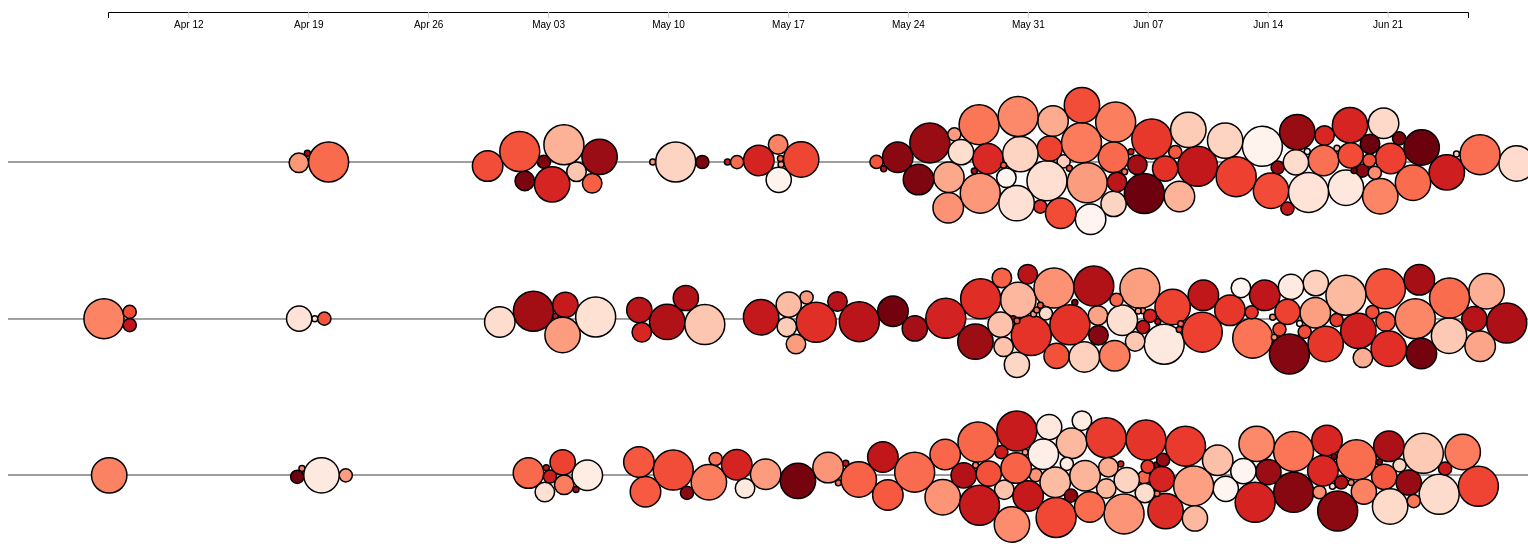
D3 v7 page, settled after 480 driven frames (8 s of simulated time); the page loaded 1 data file(s).


// ── scripts/index.js
const width = 1520;
const height = 720;
const margin = [200, 60, 50, 100];

var svg;
var tooltip;
var zoom;
var axis;
var topAxis;
var data = [];
var timedata = []

const DELAY_TIME = 3000;

document.addEventListener("DOMContentLoaded", function () {
  svg = d3
    .select("#svg-container-1")
    .append("svg")
    .attr("height", height)
    .attr("width", width);

  tooltip = d3
    .select("#svg-container-1")
    .append("div")
    .attr("id", "tooltip")
    .style("opacity", 0);

  d3.csv("data/sampled_data.csv").then((x) => {
    x.forEach((record) => {
      record["date"] = new Date(record["date"])
      timedata.push(record["date"])
      data.push(record)
    })
    // console.log(data)
    drawBeeswarmChart(data);
  });

});


function drawBeeswarmChart(data) {

  let categories = Array.from(new Set(data.map((d) => d.category)))
  console.log(categories);

  const maxDate = new Date(Math.max(...timedata));
  const minDate = new Date(Math.min(...timedata));

  let xScale = d3
  .scaleTime()
  .domain([minDate, maxDate])
  .range([margin[3], width - margin[1]]);

  let yScale = d3
    .scaleBand()
    .domain(categories)
    .range([height - margin[2], margin[0]]);

  var color = d3.scaleSequential().domain([-1.0, 1.0]).interpolator(d3.interpolateReds);

  let thread_size = d3.extent(data.map((d) => +d["thread_size"]));
  let size = d3.scaleSqrt().domain(thread_size).range([3, 20]);

  svg
    .append("g")
    .attr("class", "line-g")
    .selectAll(".lines")
    .data(data)
    .enter()
    .append("line")
    .attr("class", "lines")
    .attr("x1", -1e100)
    .attr("y1", (d) => yScale(d.category))
    .attr("x2", 1e100)
    .attr("y2", (d) => yScale(d.category));

  svg
    .append("g")
    .attr("class", "circle-g")
    .selectAll(".circ")
    .data(data)
    .enter()
    .append("circle")
    .attr("class", "circ")
    .attr("stroke", "black")
    .attr("fill", (d) => color(d.sentiment))
    .attr("r", (d) => size(d["thread_size"]))
    .attr("cx", (d) => xScale(d.date))
    .attr("cy", (d) => yScale(d.category));

  topAxis = d3.axisBottom(xScale);

  axis = svg
    .append("g")
    .attr("transform", "translate(0," + margin[0] / 4 + ")")
    .call(topAxis);

  let simulation = d3
    .forceSimulation(data)
    .force(
      "x",
      d3
        .forceX((d) => {
          return xScale(d.date);
        })
        .strength(0.2)
    )
    .force(
      "y",
      d3
        .forceY((d) => {
          return yScale(d.category);
        })
        .strength(1)
    )
    .force(
      "collide",
      d3.forceCollide((d) => {
        return size(d["thread_size"]);
      })
    )
    .alphaDecay(0)
    .alpha(0.3)
    .on("tick", tick);

  function tick() {
    d3.selectAll(".circ")
      .attr("cx", (d) => d.x)
      .attr("cy", (d) => d.y);
  }

  setTimeout(function () {
    console.log("start alpha decay");
    simulation.alphaDecay(0.1);
  }, DELAY_TIME);

  createToolTip();
  createZoom(xScale);

}

function createToolTip() {
  d3.selectAll(".circ")
    .on("mousemove", function (event, val) {
      const thread_size = val["thread_size"];
      const date = val["date"];
      const displayDate = date.toLocaleString()
      const score = parseFloat(val["sentiment"]).toFixed(2);
      tooltip
        .html(
          `Thread Size: <strong> ${thread_size} </strong>
               <br> 
           Date: <strong> ${displayDate} </strong>
              <br>
           Sentiment Score: <strong> ${score} </strong>
              `
        )
        .style("top", event.pageY - 12 + "px")
        .style("left", event.pageX + 25 + "px")
        .style("opacity", 0.9);
    })
    .on("mouseout", function () {
      tooltip.style("opacity", 0);
    });
}

function createZoom(xScale) {
  zoom = d3.zoom().scaleExtent([1, 1]).on("zoom", handleZoom);

  function handleZoom(e) {
    const transform = e.transform;
    const xNewScale = transform.rescaleX(xScale);
    transform.y = 0;
    console.log(transform);
    const lines = d3.selectAll(".line-g");
    lines.attr("transform", transform);
    const circles = d3.selectAll(".circle-g");
    circles.attr("transform", transform);
    axis.call(topAxis.scale(xNewScale));
  }

  d3.select("#svg-container-1 svg").call(zoom);
}

function colorLegend(colorScale) {
  var legendSequential = d3.legendColor()
    .shapeWidth(30)
    .cells(5)
    .orient("horizontal")
    .scale(sequentialScale)

  svg.append("g").attr("class", "legend").call(legendSequential)
}


### data: data/sampled_data.csv
id, date, sentiment, category, thread_size
1990953734, Mon Jun 01 06:06:17 PDT 2009, -0.4941, Category_1, 7
2261008349, Sat Jun 20 20:07:08 PDT 2009, 0.6917, Category_1, 7
1468530809, Tue Apr 07 02:14:14 PDT 2009, -0.1502, Category_1, 8
2238798402, Fri Jun 19 07:45:14 PDT 2009, 0.1054, Category_1, 6
2053887492, Sat Jun 06 05:59:55 PDT 2009, -0.8674, Category_2, 9
1558238992, Sun Apr 19 07:44:35 PDT 2009, 0.7369, Category_3, 3
2016643104, Wed Jun 03 07:07:26 PDT 2009, -0.8972, Category_1, 5
2190270833, Tue Jun 16 02:15:04 PDT 2009, -0.06352, Category_2, 9
2254078009, Sat Jun 20 09:11:34 PDT 2009, 0.4777, Category_3, 8
2061634722, Sat Jun 06 21:16:56 PDT 2009, 0.00211, Category_1, 4
2015210172, Wed Jun 03 04:01:38 PDT 2009, 0.2817, Category_3, 9
1979335519, Sun May 31 02:36:17 PDT 2009, -0.6948, Category_2, 6
1988896499, Sun May 31 23:42:00 PDT 2009, -0.6413, Category_3, 4
2001083429, Mon Jun 01 23:47:35 PDT 2009, -0.3533, Category_2, 5
1999763637, Mon Jun 01 20:46:46 PDT 2009, -0.1318, Category_3, 9
1685031967, Sat May 02 22:49:41 PDT 2009, 0.0008374, Category_1, 7
1956528077, Thu May 28 22:04:28 PDT 2009, 0.8605, Category_3, 7
2010065111, Tue Jun 02 16:45:00 PDT 2009, -0.8934, Category_1, 4
1680958197, Sat May 02 12:53:21 PDT 2009, 0.7775, Category_3, 8
1973603804, Sat May 30 11:28:36 PDT 2009, -0.5586, Category_1, 5
1970586357, Sat May 30 04:27:35 PDT 2009, -0.2511, Category_3, 7
2000888242, Mon Jun 01 23:14:01 PDT 2009, -0.7657, Category_3, 9
1984146418, Sun May 31 14:31:56 PDT 2009, -0.671, Category_3, 6
1979660972, Sun May 31 03:59:48 PDT 2009, 0.1496, Category_3, 3
2227864801, Thu Jun 18 13:43:45 PDT 2009, -0.04084, Category_3, 7
1573948315, Tue Apr 21 03:36:21 PDT 2009, -0.2786, Category_3, 5
1685443139, Sun May 03 00:24:52 PDT 2009, 0.5773, Category_1, 3
1994015156, Mon Jun 01 11:16:47 PDT 2009, 0.3353, Category_3, 4
2032693247, Thu Jun 04 11:37:48 PDT 2009, 0.5068, Category_3, 3
1975279192, Sat May 30 14:49:31 PDT 2009, 0.7912, Category_3, 9
1751953194, Sat May 09 20:41:06 PDT 2009, 0.6609, Category_2, 8
2174511244, Sun Jun 14 22:42:28 PDT 2009, 0.8799, Category_2, 9
2001985255, Tue Jun 02 02:45:21 PDT 2009, 0.3104, Category_2, 9
2232643195, Thu Jun 18 20:11:32 PDT 2009, 0.4241, Category_3, 8
1979050729, Sun May 31 01:26:22 PDT 2009, 0.5404, Category_1, 7
1468251831, Tue Apr 07 00:33:13 PDT 2009, -0.163, Category_2, 9
2016277346, Wed Jun 03 06:29:48 PDT 2009, 0.9755, Category_3, 9
2176750873, Mon Jun 15 04:40:03 PDT 2009, -0.9763, Category_3, 9
1833608652, Sun May 17 23:50:48 PDT 2009, -0.03697, Category_1, 3
2059036769, Sat Jun 06 16:07:17 PDT 2009, 0.5605, Category_3, 9
2065501904, Sun Jun 07 08:43:39 PDT 2009, -0.4518, Category_3, 7
1996125458, Mon Jun 01 14:34:26 PDT 2009, 0.1333, Category_2, 6
1880847213, Fri May 22 02:42:57 PDT 2009, 0.6308, Category_3, 3
1999136620, Mon Jun 01 19:42:14 PDT 2009, 0.7331, Category_3, 5
2033640260, Thu Jun 04 12:59:38 PDT 2009, -0.001836, Category_3, 7
1754179157, Sun May 10 05:18:10 PDT 2009, 0.1589, Category_1, 9
1685641219, Sun May 03 01:20:11 PDT 2009, -0.121, Category_1, 5
2212789963, Wed Jun 17 14:32:20 PDT 2009, -0.726, Category_1, 3
1999749006, Mon Jun 01 20:45:12 PDT 2009, -0.4993, Category_1, 5
1771186067, Mon May 11 23:28:50 PDT 2009, -0.06931, Category_1, 4
2197232340, Tue Jun 16 13:30:58 PDT 2009, 0.8056, Category_3, 4
2283381864, Mon Jun 22 12:33:24 PDT 2009, -0.7382, Category_1, 9
2186268681, Mon Jun 15 18:35:48 PDT 2009, 0.4201, Category_1, 7
2072121748, Sun Jun 07 20:26:22 PDT 2009, 0.6125, Category_2, 3
2252182950, Sat Jun 20 05:40:07 PDT 2009, -0.7132, Category_3, 7
1686263399, Sun May 03 04:36:40 PDT 2009, 0.5749, Category_2, 3
2181044426, Mon Jun 15 11:17:26 PDT 2009, -0.3227, Category_2, 7
1970518810, Sat May 30 04:11:23 PDT 2009, -0.07822, Category_3, 9
1977778996, Sat May 30 21:41:28 PDT 2009, 0.2203, Category_3, 6
1564034699, Mon Apr 20 01:26:21 PDT 2009, -0.1389, Category_1, 3
... 240 more rows